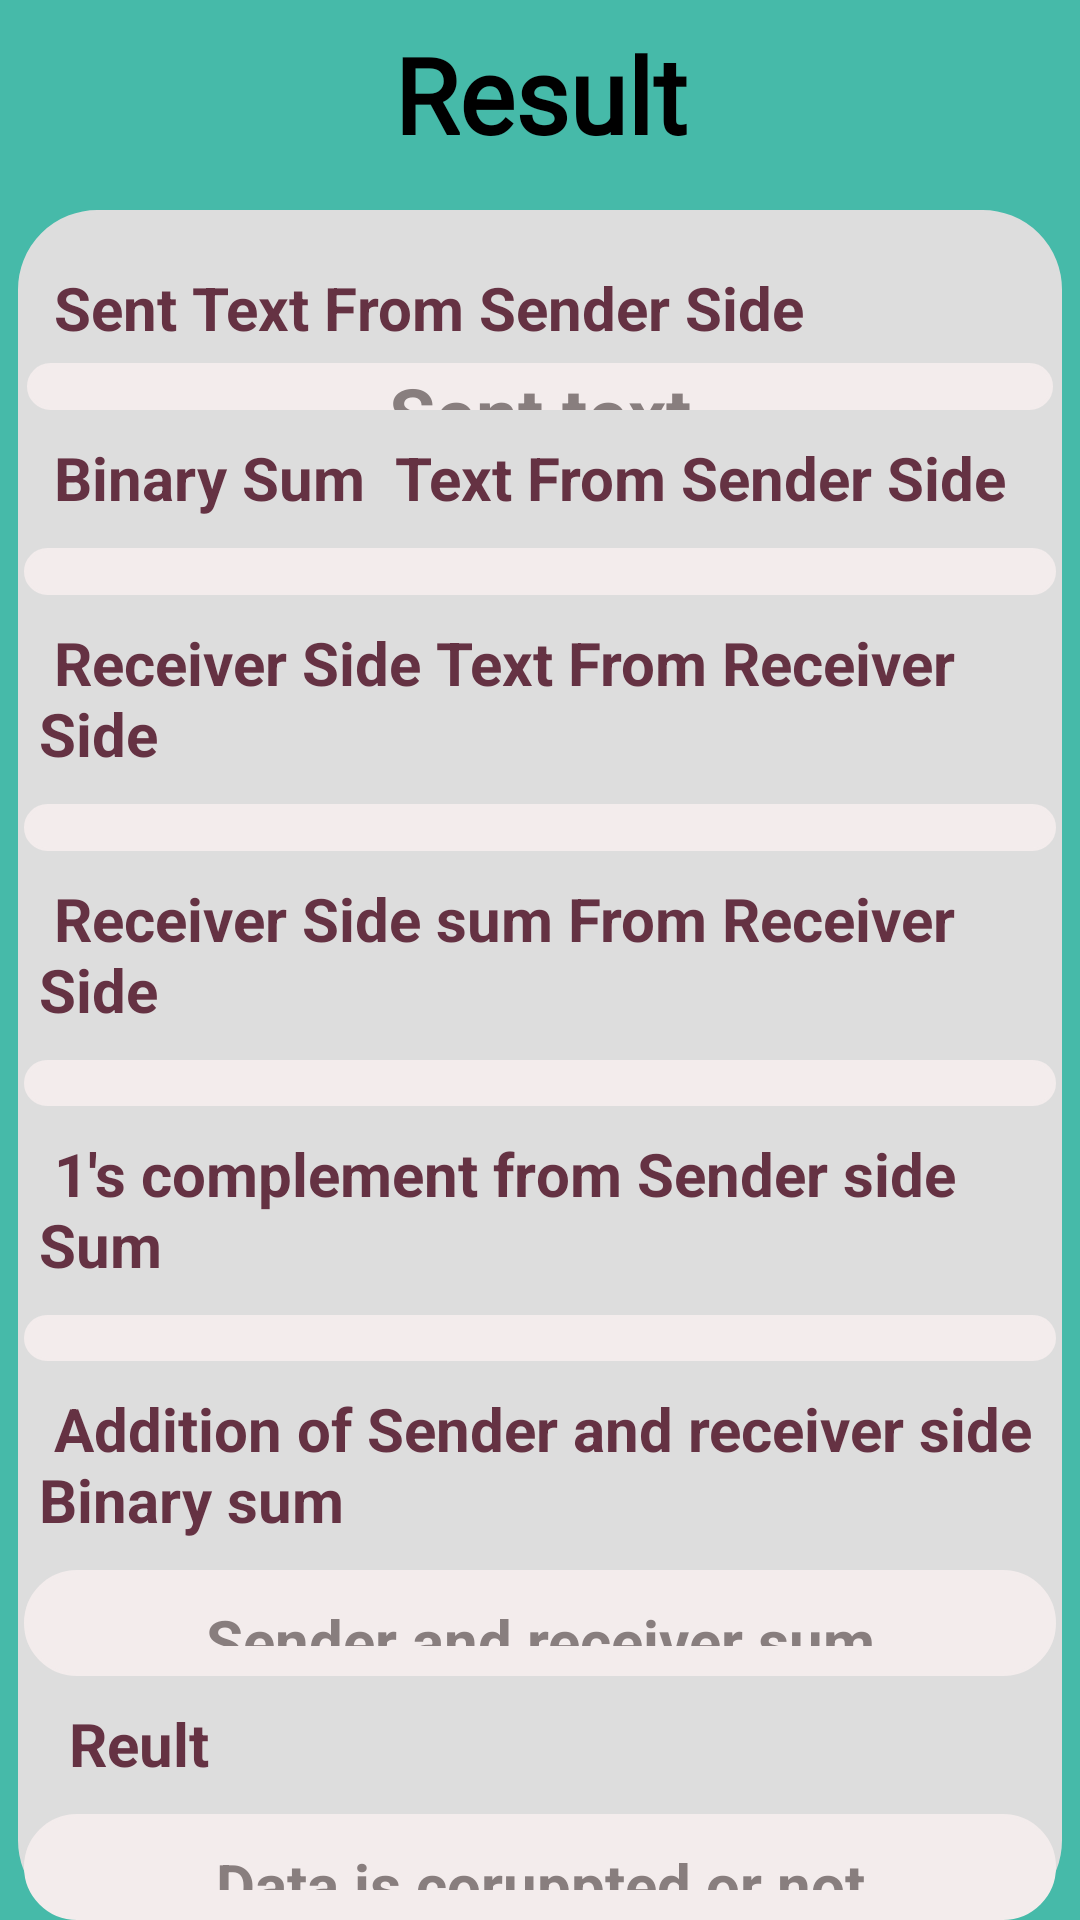

Layout XML and referenced resources for this Android screen:
<!-- AndroidManifest.xml: application theme Theme.MiniProject -->
<!-- res/layout/activity_noncorptres.xml -->
<?xml version="1.0" encoding="utf-8"?>
<RelativeLayout xmlns:android="http://schemas.android.com/apk/res/android"
    xmlns:app="http://schemas.android.com/apk/res-auto"
    xmlns:tools="http://schemas.android.com/tools"
    android:layout_width="match_parent"
    android:layout_height="match_parent"
    tools:context=".Checksum.NonCorptRes"
    android:background="@color/background">

    <TextView
        android:layout_width="match_parent"
        android:layout_height="wrap_content"
        android:layout_marginTop="6dp"
        android:fontFamily="@font/armata"
        android:gravity="center"
        android:padding="2dp"
        android:text=" Result "
        android:textColor="@color/black"
        android:textSize="35sp"
        android:textStyle="bold" />

   <LinearLayout
       android:layout_width="match_parent"
       android:layout_height="wrap_content"
       android:layout_marginTop="70dp"
       android:background="@drawable/rect"
       android:backgroundTint="#DDDDDD"

       android:layout_marginLeft="6dp"
       android:layout_marginRight="6dp"
       android:orientation="vertical">


       <Space
           android:layout_width="match_parent"
           android:layout_height="10dp"/>

       <TextView
           android:layout_width="wrap_content"
           android:layout_height="wrap_content"
           android:text=" Sent Text From Sender Side"
           android:layout_gravity="left"
           android:layout_marginTop="9dp"
           android:layout_marginLeft="7dp"
           android:textStyle="bold"
           android:textColor="#653243"
           android:textSize="20sp"
           android:fontFamily="sans-serif"/>
    <TextView
        android:id="@+id/sentText"
        android:layout_width="match_parent"
        android:layout_height="120dp"
        android:layout_weight="1"
        android:textStyle="bold"
        android:layout_marginTop="5dp"
        android:textAlignment="center"
        android:textColor="@color/black"
        android:gravity="center"
        android:layout_marginLeft="3dp"
        android:hint="Sent text"
        android:textColorHint="@color/hint"
        android:layout_marginRight="3dp"
        android:backgroundTint="@color/white"
        android:background="@drawable/rect"
        android:textSize="25sp" />

       <TextView
           android:layout_width="wrap_content"
           android:layout_height="wrap_content"
           android:text=" Binary Sum  Text From Sender Side"
           android:layout_gravity="left"
           android:textStyle="bold"
           android:textColor="#653243"
           android:layout_marginLeft="7dp"
           android:layout_marginTop="9dp"
           android:textSize="20sp"
           android:fontFamily="sans-serif"/>

    <TextView
        android:id="@+id/sendersidesum"
        android:layout_width="match_parent"
        android:layout_height="120dp"
        android:layout_marginTop="10dp"
        android:padding="10dp"
        android:layout_weight="1"
        android:textStyle="bold"
        android:textColorHint="@color/hint"

        android:hint="Transferred sum of binary"
        android:textAlignment="center"
        android:textColor="@color/black"
        android:layout_marginLeft="2dp"
        android:layout_marginRight="2dp"
        android:gravity="center"
        android:backgroundTint="@color/white"
        android:background="@drawable/rect"
        android:textSize="20sp" />



       <TextView
           android:layout_width="wrap_content"
           android:layout_height="wrap_content"
           android:text=" Receiver Side Text From Receiver Side"
           android:layout_gravity="left"
           android:textStyle="bold"
           android:textColor="#653243"
           android:layout_marginLeft="7dp"
           android:layout_marginTop="9dp"
           android:textSize="20sp"
           android:fontFamily="sans-serif"/>



    <TextView
        android:id="@+id/recieversidetext"
        android:layout_width="match_parent"
        android:layout_height="120dp"
        android:layout_marginTop="10dp"
        android:padding="10dp"
        android:textStyle="bold"
        android:layout_weight="1"
        android:backgroundTint="@color/white"
        android:textColorHint="@color/hint"

        android:textColor="@color/black"
        android:hint="Receiver Text"
        android:gravity="center"
        android:textAlignment="center"
        android:layout_marginLeft="2dp"
        android:layout_marginRight="2dp"
        android:background="@drawable/rect"
        android:textSize="20sp" />

       <TextView
           android:layout_width="wrap_content"
           android:layout_height="wrap_content"
           android:text=" Receiver Side sum From Receiver Side"
           android:layout_gravity="left"
           android:textStyle="bold"
           android:textColor="#653243"
           android:layout_marginLeft="7dp"
           android:layout_marginTop="9dp"
           android:textSize="20sp"
           android:fontFamily="sans-serif"/>

    <TextView
        android:id="@+id/receiversidesum"
        android:layout_width="match_parent"
        android:layout_height="120dp"
        android:layout_marginTop="10dp"
        android:padding="10dp"
        android:textStyle="bold"
        android:hint="Receiver sum"
        android:textAlignment="center"
        android:backgroundTint="@color/white"
        android:textColorHint="@color/hint"

        android:textColor="@color/black"
        android:layout_marginLeft="2dp"
        android:gravity="center"
        android:layout_weight="1"
        android:layout_marginRight="2dp"
        android:background="@drawable/rect"
        android:textSize="20sp" />

       <TextView
           android:layout_width="wrap_content"
           android:layout_height="wrap_content"
           android:text=" 1's complement from Sender side Sum   "
           android:layout_gravity="left"
           android:textStyle="bold"
           android:textColor="#653243"
           android:layout_marginLeft="7dp"
           android:layout_marginTop="9dp"

           android:textSize="20sp"
           android:fontFamily="sans-serif"/>


       <TextView
           android:id="@+id/ONEsCom"
           android:layout_width="match_parent"
           android:layout_height="120dp"
           android:gravity="center"
           android:layout_marginTop="10dp"
           android:padding="10dp"
           android:textStyle="bold"
           android:textColorHint="@color/hint"

           android:hint=" 1's complement from Sender side Binary Sum "
           android:textAlignment="center"
           android:backgroundTint="@color/white"
           android:textColor="@color/black"
           android:layout_weight="1"
           android:layout_marginLeft="2dp"
           android:layout_marginRight="2dp"
           android:background="@drawable/rect"
           android:textSize="20sp" />

       <TextView
           android:layout_width="wrap_content"
           android:layout_height="wrap_content"
           android:text=" Addition of Sender and receiver side Binary sum"
           android:layout_gravity="left"
           android:textStyle="bold"
           android:layout_marginLeft="7dp"
           android:layout_marginTop="9dp"
           android:textColor="#653243"
           android:textSize="20sp"
           android:fontFamily="sans-serif"/>

    <TextView
        android:id="@+id/Additon"
        android:layout_width="match_parent"
        android:layout_height="140dp"
        android:gravity="center"
        android:layout_marginTop="10dp"
        android:padding="10dp"
        android:textStyle="bold"
        android:hint=" Sender and receiver sum "
        android:textColorHint="@color/hint"

        android:textAlignment="center"
        android:backgroundTint="@color/white"
        android:textColor="@color/black"
        android:layout_marginLeft="2dp"
        android:layout_weight="1"
        android:layout_marginRight="2dp"
        android:background="@drawable/rect"
        android:textSize="20sp" />




       <TextView
           android:layout_width="wrap_content"
           android:layout_height="wrap_content"
           android:text="  Reult    "
           android:layout_gravity="left"
           android:textStyle="bold"
           android:textColor="#653243"
           android:layout_marginLeft="7dp"
           android:layout_marginTop="9dp"
           android:textSize="20sp"
           android:fontFamily="sans-serif"/>


       <TextView
        android:id="@+id/result"
        android:layout_width="match_parent"
        android:layout_height="140dp"
        android:gravity="center"
        android:layout_marginTop="10dp"
        android:padding="10dp"
        android:textStyle="bold"
        android:hint=" Data is coruppted or not "
        android:textAlignment="center"
        android:backgroundTint="@color/white"
           android:textColorHint="@color/hint"

           android:textColor="@color/black"
        android:layout_weight="1"
        android:layout_marginLeft="2dp"
        android:layout_marginRight="2dp"
        android:background="@drawable/rect"
        android:textSize="20sp" />

</LinearLayout>

    <Space
        android:layout_width="10dp"
        android:layout_height="40dp"/>

</RelativeLayout>
<!-- resources referenced by this layout -->
<resources>
  <color name="background">#46BAA9</color>
  <color name="black">#FF000000</color>
  <color name="hint">#887E7E</color>
  <color name="white">#F3ECEC</color>
  <!-- drawable rect (drawable) -->
  <?xml version="1.0" encoding="utf-8"?>
  <shape xmlns:android="http://schemas.android.com/apk/res/android"
          android:shape="rectangle" android:visible="true">
          <corners android:radius="26dp" />
          <stroke android:width="1dp" />
  
  </shape>
  <style name="Theme.MiniProject" parent="Base.Theme.MiniProject">
          
          <item name="android:navigationBarColor">@android:color/transparent</item>
          <item name="android:statusBarColor">@android:color/transparent</item>
          <item name="android:windowLightStatusBar">?attr/isLightTheme</item>
      </style>
  <style name="Base.Theme.MiniProject" parent="Theme.AppCompat.NoActionBar">
          
          
      </style>
</resources>
